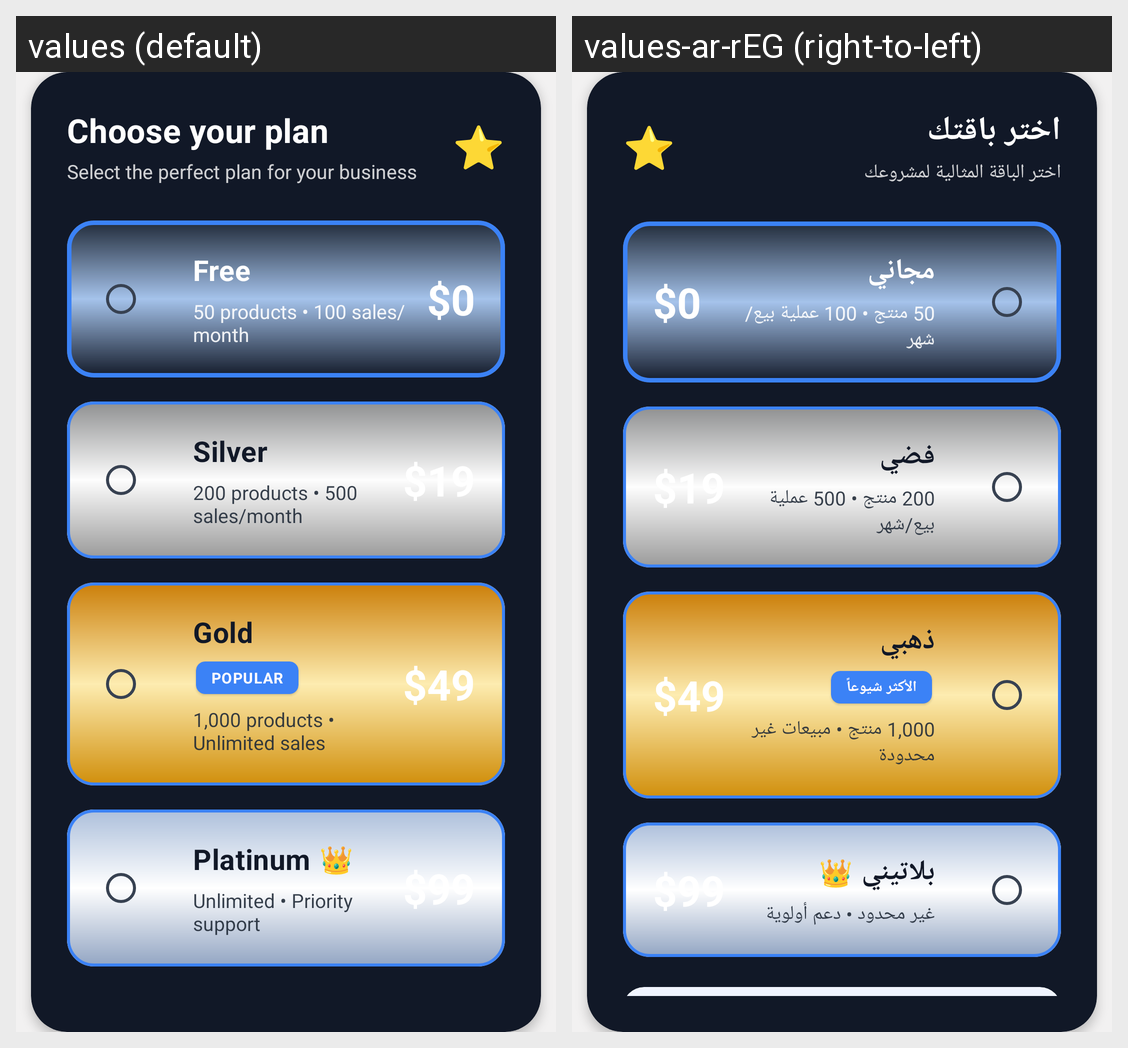

This grid shows one Android layout under two languages. Give, for every string resource on the screen, its name, the default text and each shown locale's text.
Android screen res/layout/plan_card_section.xml rendered under 2 locales, left to right: values (default), values-ar-rEG (right-to-left). Device: Nexus 5 (rendered at 1080×1920; each locale shown at half size, 540×960, under a caption strip naming it); theme Theme.HTopStore.
Strings drawn on this screen, with the default value and each locale's value (text and hints the layout hard-codes, and strings that could not be matched under every locale, appear in the picture but are not listed):

choose_your_plan
  values: Choose your plan
  values-ar-rEG: اختر باقتك

select_the_perfect_plan_for_your_business
  values: Select the perfect plan for your business
  values-ar-rEG: اختر الباقة المثالية لمشروعك

free_plan
  values: Free
  values-ar-rEG: مجاني

free_plan_offer
  values: 50 products • 100 sales/month
  values-ar-rEG: 50 منتج • 100 عملية بيع/شهر

silver_plan
  values: Silver
  values-ar-rEG: فضي

silver_plan_offer
  values: 200 products • 500 sales/month
  values-ar-rEG: 200 منتج • 500 عملية بيع/شهر

gold_plan
  values: Gold
  values-ar-rEG: ذهبي

popular
  values: POPULAR
  values-ar-rEG: الأكثر شيوعاً

golden_plan_offer
  values: 1,000 products • Unlimited sales
  values-ar-rEG: 1,000 منتج • مبيعات غير محدودة

platinum
  values: Platinum
  values-ar-rEG: بلاتيني

platinum_plan_offer
  values: Unlimited • Priority support
  values-ar-rEG: غير محدود • دعم أولوية
